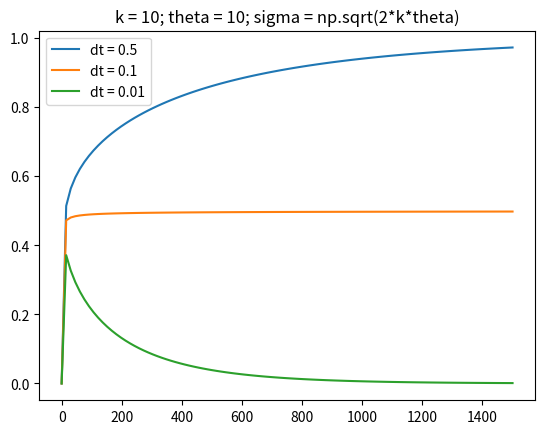

Write Python code to recreate this figure.
#!/usr/bin/env python3
# -*- coding: utf-8 -*-
"""
Created on Fri Jan  6 02:02:11 2023

[redacted]
"""

import numpy as np
from scipy.stats import norm
import matplotlib.pyplot as plt


S_n = np.linspace(0,1500,100)
k = 10
theta = 10
sigma = np.sqrt(2*k*theta)+100


plt.figure()
dt = 0.5
plt.plot(S_n,norm.cdf(-(S_n + k*(theta - S_n)*dt)/(sigma*np.sqrt(S_n*dt))), label = "dt = 0.5")

dt = 0.1
plt.plot(S_n,norm.cdf(-(S_n + k*(theta - S_n)*dt)/(sigma*np.sqrt(S_n*dt))), label = 'dt = 0.1')

dt = 0.01
plt.plot(S_n,norm.cdf(-(S_n + k*(theta - S_n)*dt)/(sigma*np.sqrt(S_n*dt))), label = 'dt = 0.01')

plt.title('k = 10; theta = 10; sigma = np.sqrt(2*k*theta)')

#plt.xlabel('S_n')
plt.legend()

